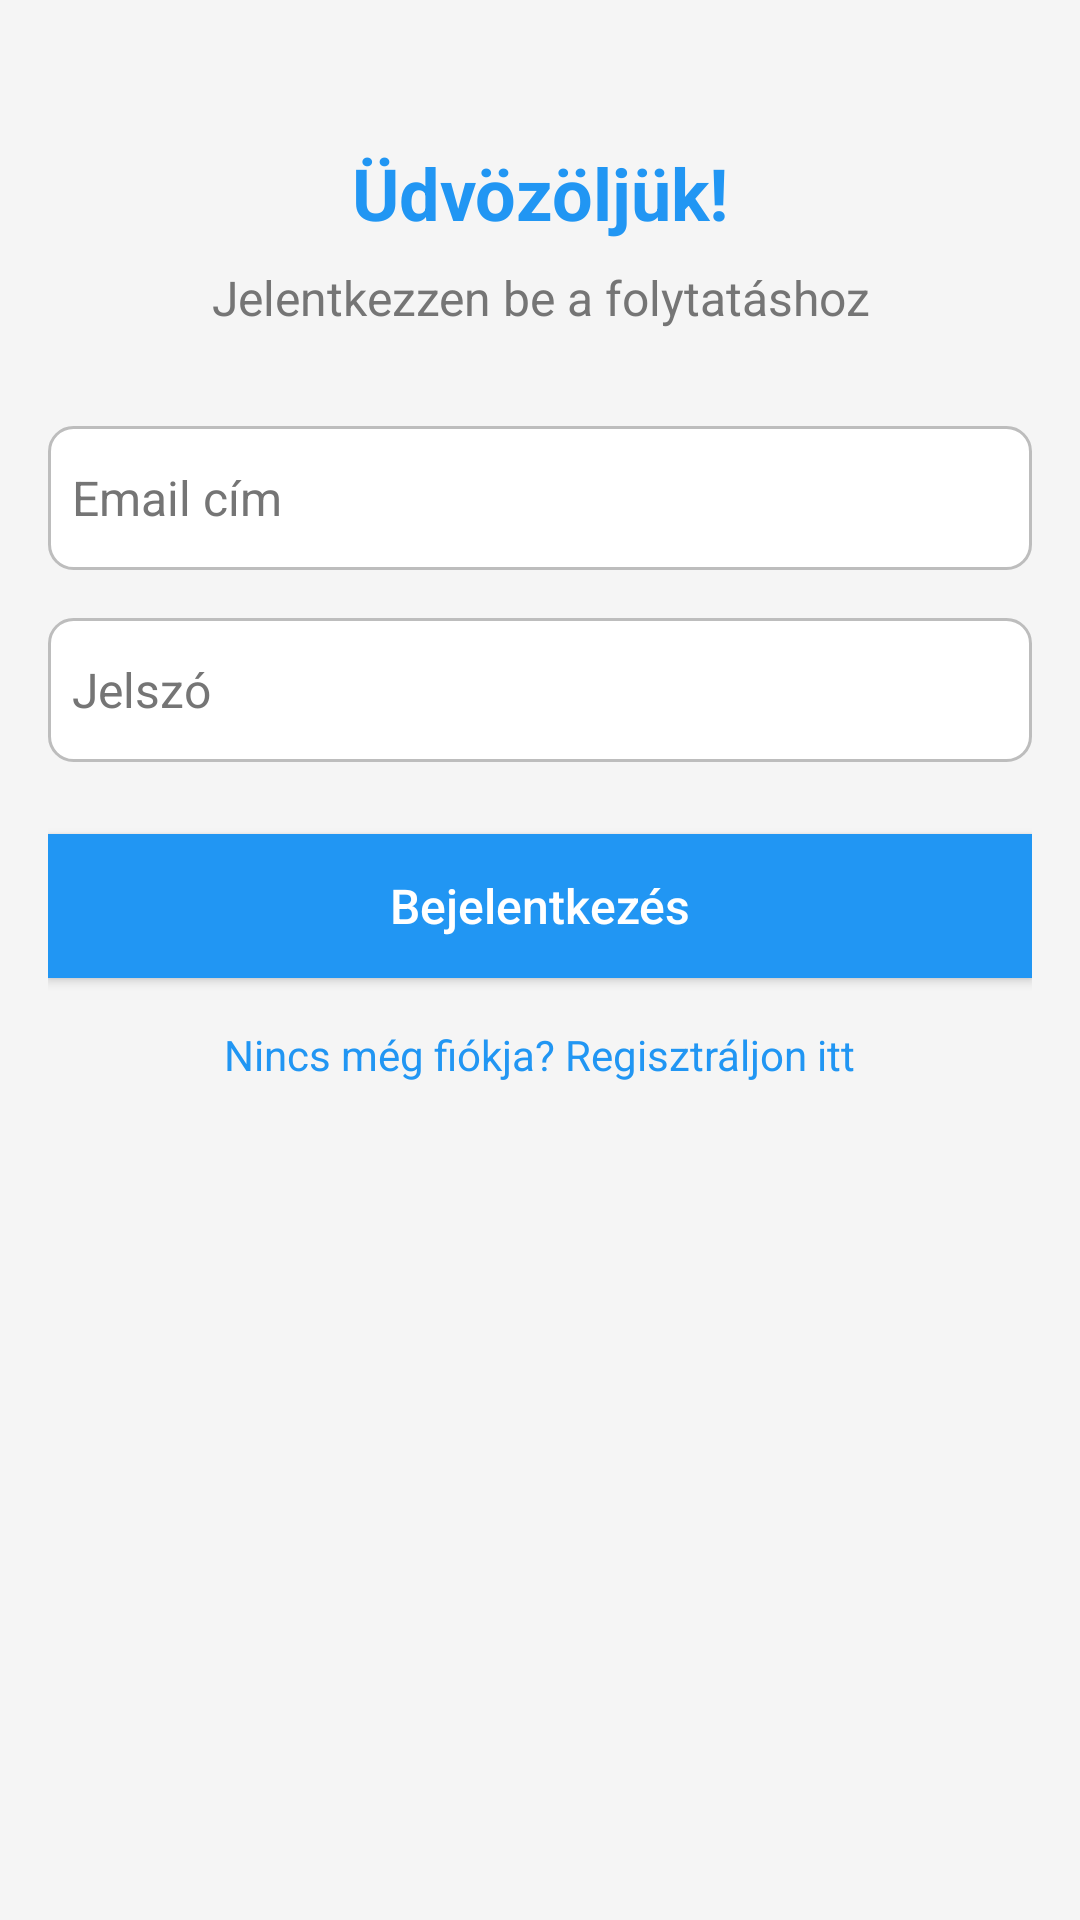

Layout XML and referenced resources for this Android screen:
<!-- AndroidManifest.xml: application theme Theme.Mobilprojekt -->
<!-- res/layout/activity_login.xml -->
<?xml version="1.0" encoding="utf-8"?>
<androidx.constraintlayout.widget.ConstraintLayout xmlns:android="http://schemas.android.com/apk/res/android"
    xmlns:app="http://schemas.android.com/apk/res-auto"
    xmlns:tools="http://schemas.android.com/tools"
    android:layout_width="match_parent"
    android:layout_height="match_parent"
    android:padding="@dimen/activity_horizontal_margin"
    android:background="@color/background_light">

    <TextView
        android:id="@+id/textViewLoginTitle"
        android:layout_width="match_parent"
        android:layout_height="wrap_content"
        android:text="Üdvözöljük!"
        android:textSize="@dimen/header_text_size"
        android:textStyle="bold"
        android:textColor="@color/primary"
        android:gravity="center"
        android:layout_marginTop="@dimen/spacing_xlarge"
        app:layout_constraintTop_toTopOf="parent"
        app:layout_constraintStart_toStartOf="parent"
        app:layout_constraintEnd_toEndOf="parent" />

    <TextView
        android:id="@+id/textViewLoginSubtitle"
        android:layout_width="match_parent"
        android:layout_height="wrap_content"
        android:text="Jelentkezzen be a folytatáshoz"
        android:textSize="@dimen/normal_text_size"
        android:textColor="@color/text_secondary"
        android:gravity="center"
        android:layout_marginTop="@dimen/spacing_small"
        app:layout_constraintTop_toBottomOf="@id/textViewLoginTitle"
        app:layout_constraintStart_toStartOf="parent"
        app:layout_constraintEnd_toEndOf="parent" />

    <EditText
        android:id="@+id/editTextEmail"
        android:layout_width="0dp"
        android:layout_height="@dimen/input_field_height"
        android:layout_marginTop="@dimen/spacing_xlarge"
        android:hint="Email cím"
        android:inputType="textEmailAddress"
        android:textSize="@dimen/normal_text_size"
        android:background="@drawable/edit_text_background"
        android:textColor="@color/text_primary"
        android:textColorHint="@color/text_secondary"
        android:drawablePadding="8dp"
        app:layout_constraintEnd_toEndOf="parent"
        app:layout_constraintStart_toStartOf="parent"
        app:layout_constraintTop_toBottomOf="@id/textViewLoginSubtitle" />

    <EditText
        android:id="@+id/editTextPassword"
        android:layout_width="0dp"
        android:layout_height="@dimen/input_field_height"
        android:layout_marginTop="@dimen/spacing_normal"
        android:hint="Jelszó"
        android:inputType="textPassword"
        android:textSize="@dimen/normal_text_size"
        android:background="@drawable/edit_text_background"
        android:textColor="@color/text_primary"
        android:textColorHint="@color/text_secondary"
        android:drawablePadding="8dp"
        app:layout_constraintEnd_toEndOf="parent"
        app:layout_constraintStart_toStartOf="parent"
        app:layout_constraintTop_toBottomOf="@id/editTextEmail" />

    <Button
        android:id="@+id/buttonLogin"
        android:layout_width="0dp"
        android:layout_height="@dimen/button_height"
        android:layout_marginTop="@dimen/spacing_large"
        android:text="Bejelentkezés"
        android:textSize="@dimen/normal_text_size"
        android:background="@color/primary"
        android:textColor="@color/white"
        android:textAllCaps="false"
        android:elevation="4dp"
        app:layout_constraintEnd_toEndOf="parent"
        app:layout_constraintStart_toStartOf="parent"
        app:layout_constraintTop_toBottomOf="@id/editTextPassword" />

    <TextView
        android:id="@+id/textViewRegisterLink"
        android:layout_width="wrap_content"
        android:layout_height="wrap_content"
        android:layout_marginTop="@dimen/spacing_normal"
        android:text="Nincs még fiókja? Regisztráljon itt"
        android:textSize="@dimen/small_text_size"
        android:textColor="@color/primary"
        android:clickable="true"
        android:focusable="true"
        app:layout_constraintEnd_toEndOf="parent"
        app:layout_constraintStart_toStartOf="parent"
        app:layout_constraintTop_toBottomOf="@id/buttonLogin" />

</androidx.constraintlayout.widget.ConstraintLayout>
<!-- resources referenced by this layout -->
<resources>
  <color name="background_light">#F5F5F5</color>
  <color name="primary">#2196F3</color>
  <color name="text_primary">#212121</color>
  <color name="text_secondary">#757575</color>
  <color name="white">#FFFFFFFF</color>
  <dimen name="activity_horizontal_margin">16dp</dimen>
  <dimen name="button_height">48dp</dimen>
  <dimen name="header_text_size">24sp</dimen>
  <dimen name="input_field_height">48dp</dimen>
  <dimen name="normal_text_size">16sp</dimen>
  <dimen name="small_text_size">14sp</dimen>
  <dimen name="spacing_large">24dp</dimen>
  <dimen name="spacing_normal">16dp</dimen>
  <dimen name="spacing_small">8dp</dimen>
  <dimen name="spacing_xlarge">32dp</dimen>
  <!-- drawable edit_text_background (drawable) -->
  <?xml version="1.0" encoding="utf-8"?>
  <shape xmlns:android="http://schemas.android.com/apk/res/android"
      android:shape="rectangle">
      <solid android:color="@color/white" />
      <corners android:radius="8dp" />
      <stroke
          android:width="1dp"
          android:color="@color/divider" />
      <padding
          android:bottom="8dp"
          android:left="8dp"
          android:right="8dp"
          android:top="8dp" />
  </shape>
  <style name="Theme.Mobilprojekt" parent="Base.Theme.Mobilprojekt" />
  <color name="divider">#BDBDBD</color>
  <style name="Base.Theme.Mobilprojekt" parent="Theme.Material3.DayNight.NoActionBar">
          <item name="colorPrimary">@color/primary</item>
          <item name="colorPrimaryDark">@color/primary_dark</item>
          <item name="colorAccent">@color/accent</item>
          <item name="android:colorBackground">@color/background_light</item>
          <item name="android:textColorPrimary">@color/text_primary</item>
          <item name="android:textColorSecondary">@color/text_secondary</item>
          <item name="android:windowLightStatusBar">true</item>
          <item name="android:statusBarColor">@color/background_light</item>
      </style>
  <color name="primary_dark">#1976D2</color>
  <color name="accent">#FF5722</color>
</resources>
